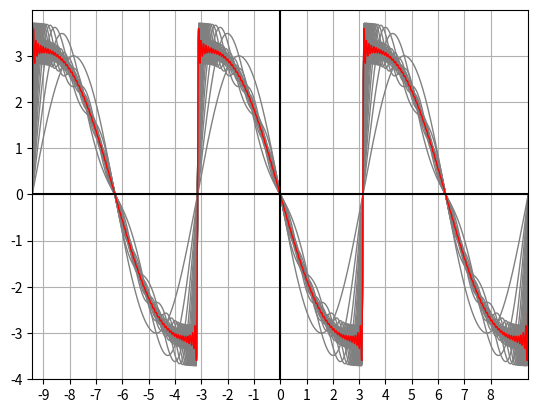

Here is the Python script that generated this plot:
import matplotlib.pyplot as plt
import numpy as np
from scipy.integrate import quad


N = 70

x = np.linspace(-3*np.pi, 3*np.pi, 1000)

fig, ax = plt.subplots()

#all garmonics
y1 = -np.sin(x)
# y1 = -(1/2)*np.sin(x)
# ax.plot(x, y1, linewidth=1.0, color='gray')
for i in range(1, N):
    if i == N-1:
        break
    y1 += (np.power( -1, i) * 2*(i+1)*np.sin((i)*x))/((i)*(i+1))
    # y1 += (np.power(-1, i + 1) * 2 * (i + 1) * np.sin((i + 1) * x)) / ((2 * i - 1) * (2 * i + 1))
    ax.plot(x, y1, linewidth=1.0, color='gray')

#last garmonic
# y1 = -(1/2)*np.sin(x)
#
# ax.plot(x, y1, linewidth=1.0, color='gray')
# for i in range(1, N):
#     if i == N-1:
#         break
#     y1 += (np.power( -1, i+1) * 2*(i+1)*np.sin((i+1)*x))/((2*i-1)*(2*i+1))
#     # y1 += an_values[i] * np.cos((i * x) / 2) + bn_values[i] * np.sin((i * x) / 2)
#     if i == N-2:
#         ax.plot(x, y1, linewidth=1.0, color='red')




y1 = -np.sin(x)

# ax.plot(x, y1, linewidth=1.0, color='gray')
for i in range(1, N):
    if i == N-1:
        break
    y1 += (np.power( -1, i) * 2*(i+1)*np.sin((i)*x))/((1+i)*(i))
    # y1 += an_values[i] * np.cos((i * x) / 2) + bn_values[i] * np.sin((i * x) / 2)
    if i == N-2:
        ax.plot(x, y1, linewidth=1.0, color='red')





# ax.plot(x, y, linewidth=3.0, color='grey')

plt.axvline(x=0, color='black', label='X')
plt.axhline(y=0, color='black', label='Y')

ax.set(xlim=(-3*np.pi, 3*np.pi), xticks=np.arange(-3*3, 3*3),
       ylim=(-4, 4), yticks=np.arange(-4, 4))
plt.grid(True)
plt.show()